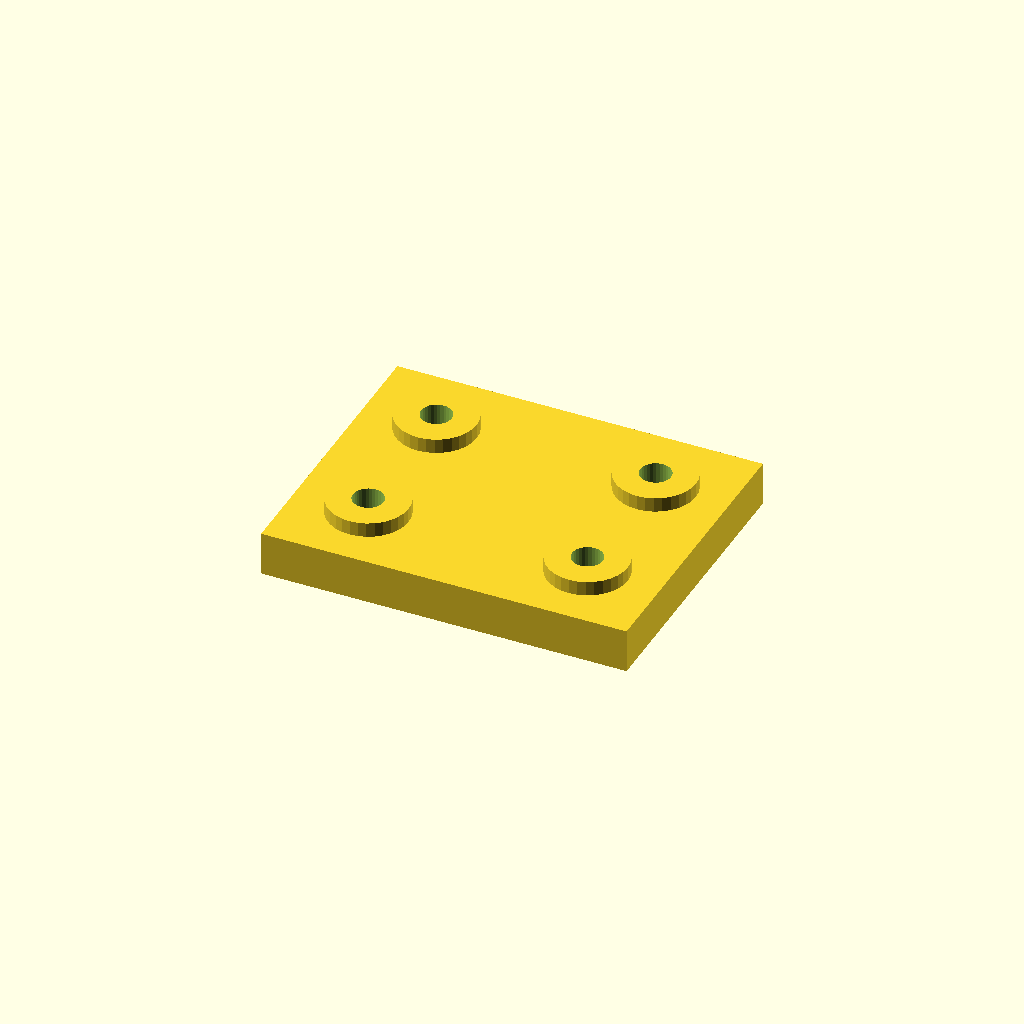
Cell 1: the model at its default parameters.
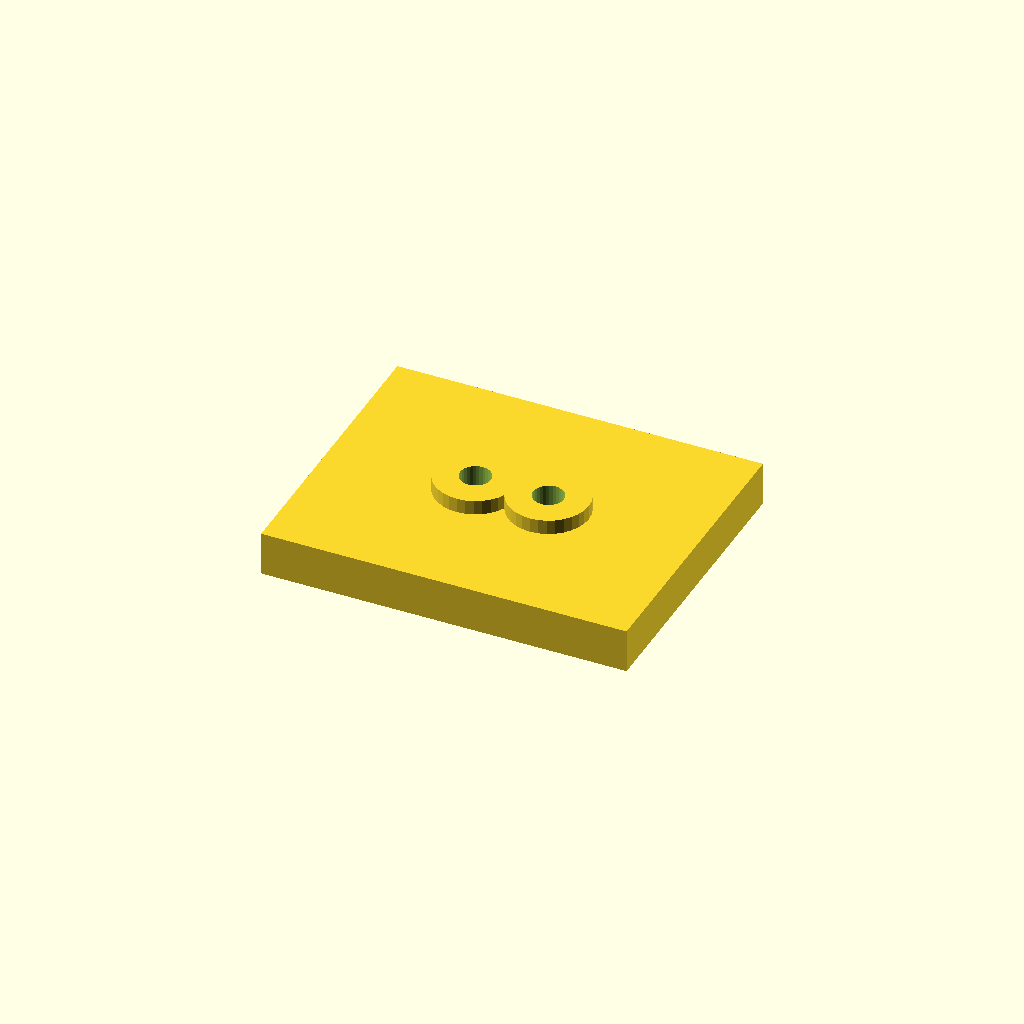
Cell 2 — edge set to 40, the other parameters unchanged.
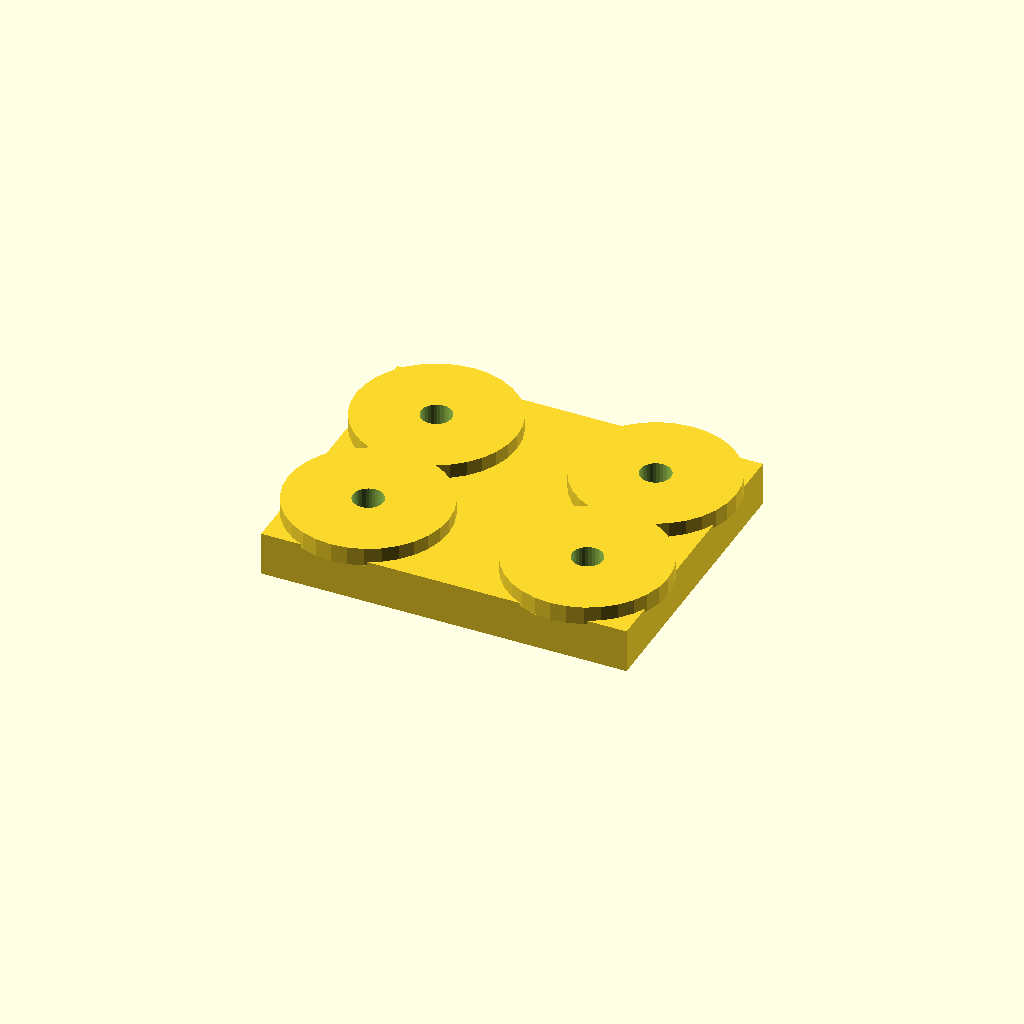
Cell 3: the same model with boss_d = 44.
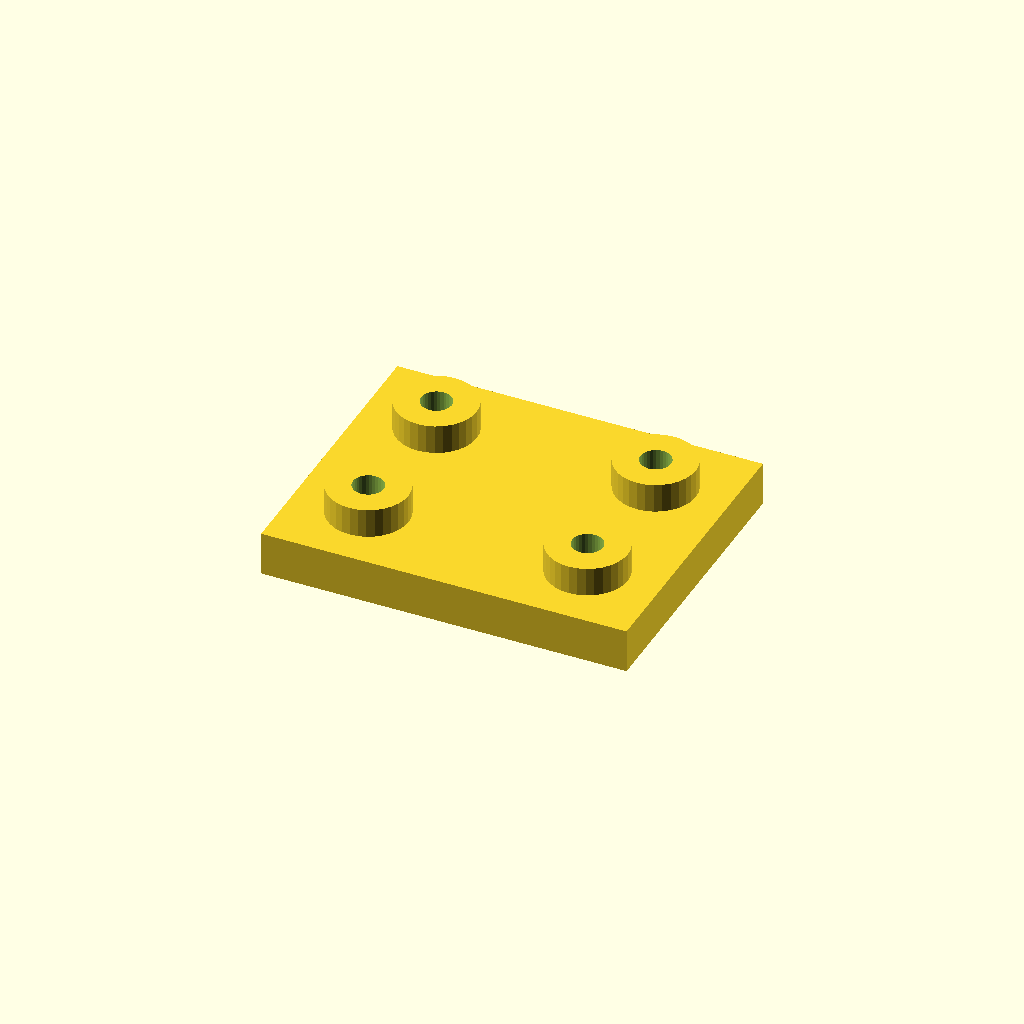
Cell 4: the same model with boss_h = 8.
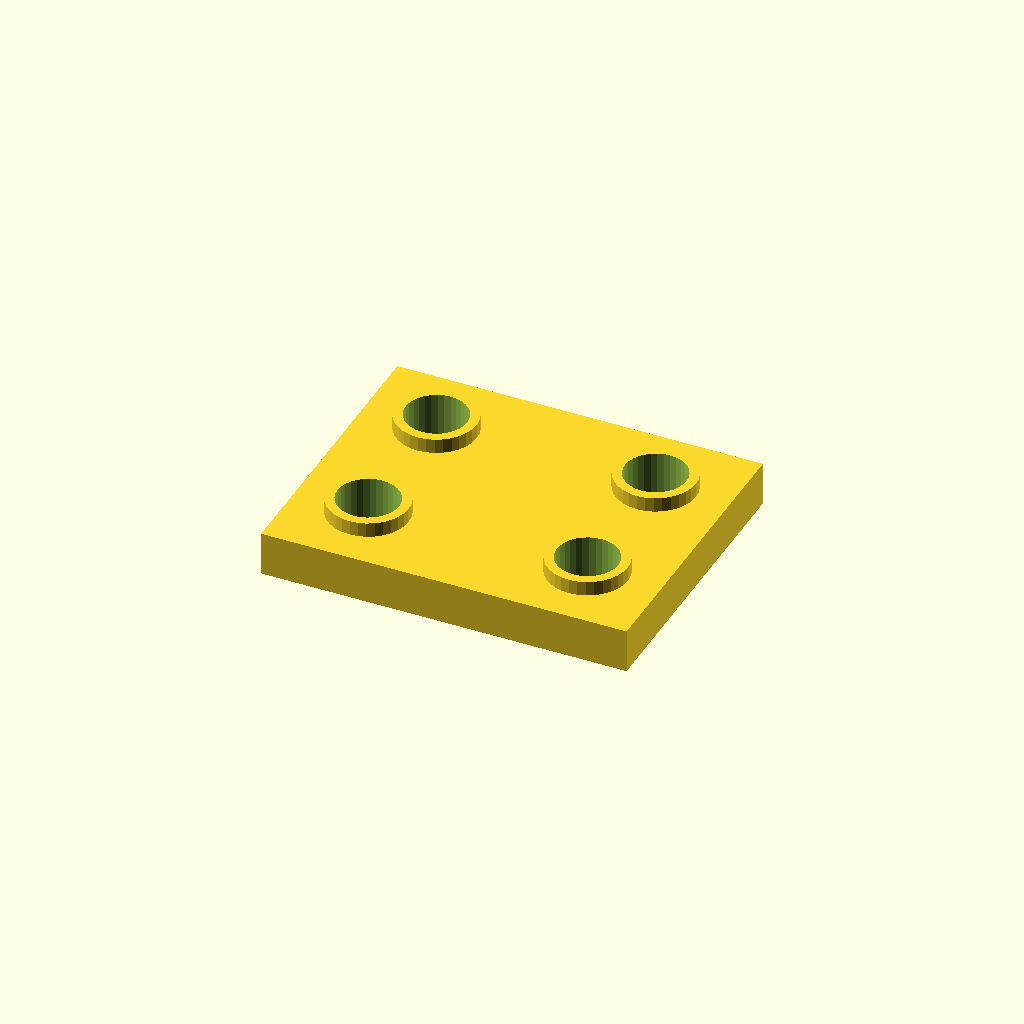
Cell 5 — hole_d set to 16.8, the other parameters unchanged.
One fixed orthographic camera (rotation 55°, 0°, 25°; colour scheme Cornfield) for every cell.
The OpenSCAD source (optional_data/data/place1/anchorpads/part_0039.scad):
$fn = 32;

// ----------------------------------------------------------------------
// Anchor pads 100 x 80 x 16
// four corner bosses with anchor holes
// ----------------------------------------------------------------------

// --- parameters (mm) ---
plate = [100, 80, 12];  // base plate size (x, y, z)
pads = 4;               // boss count, one per corner
edge = 20;              // boss centre offset from the plate edge
boss_d = 22;            // boss diameter
boss_h = 4;             // boss height above the base plate
hole_d = 8.4;           // hole diameter

// --- derived feature positions (mm) ---
height = plate[2] + boss_h;      // = 16   overall height of the part
corner_x = plate[0] / 2 - edge;  // = 30   boss centre X
corner_y = plate[1] / 2 - edge;  // = 20   boss centre Y
feature_centers = [
  [corner_x, corner_y],
  [-corner_x, corner_y],
  [-corner_x, -corner_y],
  [corner_x, -corner_y]
];   // boss centres, anchor holes are drilled there

// base plate, four bosses standing on it, anchor holes all the way through
difference() {
  union() {
    cube(plate, center = true);
    for (centre = feature_centers)
      translate([centre[0], centre[1], plate[2] / 2 - 1])
        cylinder(d = boss_d, h = boss_h + 1);
  }
  for (centre = feature_centers)
    translate([centre[0], centre[1], -height])
      cylinder(d = hole_d, h = 2 * height + 2);  // through boss and plate
}
Parameter table extracted from the source (name, type, default, range or options):
plate: vector, default [100, 80, 12]
pads: number, default 4
edge: number, default 20
boss_d: number, default 22
boss_h: number, default 4
hole_d: number, default 8.4
